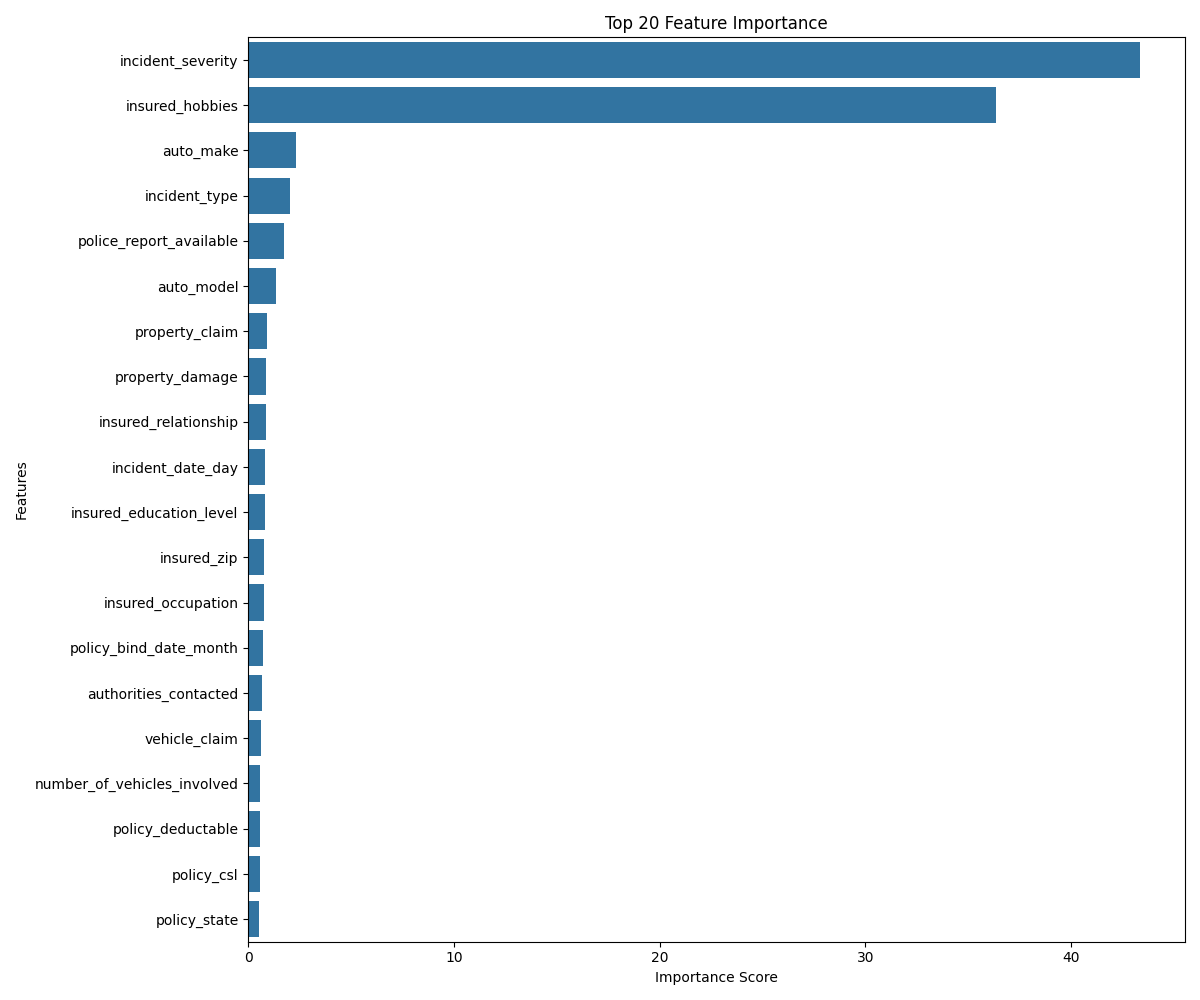

The file beside this chart, header and first rows:
feature, importance
incident_severity, 43.37
insured_hobbies, 36.37
auto_make, 2.303
incident_type, 2.014
police_report_available, 1.745
auto_model, 1.331
property_claim, 0.9118
property_damage, 0.8675
insured_relationship, 0.8422
incident_date_day, 0.8298
insured_education_level, 0.8176
insured_zip, 0.7721
insured_occupation, 0.7696
policy_bind_date_month, 0.6987
authorities_contacted, 0.6667
vehicle_claim, 0.5953
number_of_vehicles_involved, 0.586
policy_deductable, 0.5822
policy_csl, 0.5498
policy_state, 0.5262
collision_type, 0.5129
capital-gains, 0.4131
policy_bind_date_year, 0.4033
age, 0.3497
policy_number, 0.2663
incident_city, 0.2479
incident_hour_of_the_day, 0.2202
incident_state, 0.1677
auto_year, 0.1466
capital-loss, 0.1285
insured_sex, 0.0
umbrella_limit, 0.0
policy_annual_premium, 0.0
months_as_customer, 0.0
incident_location, 0.0
bodily_injuries, 0.0
witnesses, 0.0
total_claim_amount, 0.0
injury_claim, 0.0
policy_bind_date_day, 0.0
incident_date_year, 0.0
incident_date_month, 0.0
